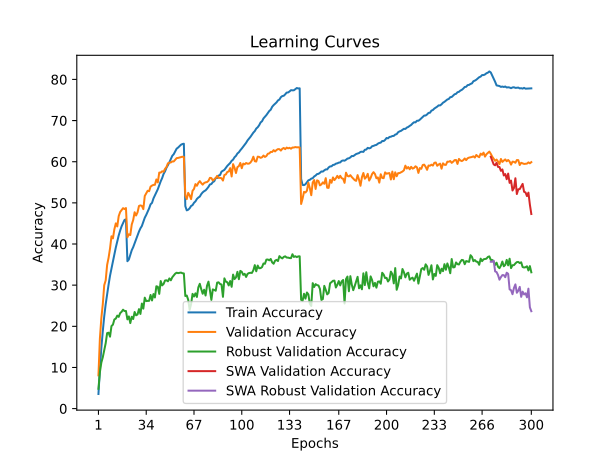

Values plotted in this chart, from the file beside it:
time; train_accuracy; train_loss; valid_accuracy; valid_loss; valid_accuracy_robust; valid_accuracy_swa; valid_accuracy_robust_swa
150,3813; 3,5540; 5,0286; 8,0800; 4,5862; 4,8207; 8,0800; 4,8207
307,3139; 9,5210; 4,5787; 17,0500; 4,0997; 8,8621; 17,0500; 8,8621
456,1884; 14,7090; 4,2672; 21,9700; 3,8700; 11,1862; 21,9700; 11,1862
612,0857; 18,7940; 4,0522; 25,3600; 3,7177; 12,4759; 25,3600; 12,4759
766,1137; 22,4470; 3,8818; 29,9900; 3,5577; 14,1586; 29,9900; 14,1586
926,7680; 25,3520; 3,7469; 31,1600; 3,5747; 15,8897; 31,1600; 15,8897
1081,7827; 27,8680; 3,6312; 34,9200; 3,4344; 18,3448; 34,9200; 18,3448
1235,6261; 30,1290; 3,5317; 36,6500; 3,3612; 18,4552; 36,6500; 18,4552
1391,2239; 32,2970; 3,4416; 38,9200; 3,2244; 17,4828; 38,9200; 17,4828
1546,1212; 34,1060; 3,3594; 41,8800; 3,1185; 20,0621; 41,8800; 20,0621
1702,8875; 35,7540; 3,2869; 41,3700; 3,1724; 20,4069; 41,3700; 20,4069
1856,1815; 37,4490; 3,2167; 43,5800; 3,1088; 21,6690; 43,5800; 21,6690
2014,1792; 39,1630; 3,1513; 45,0200; 3,0489; 21,8759; 45,0200; 21,8759
2168,8881; 40,5960; 3,0926; 44,2700; 3,0799; 22,6000; 44,2700; 22,6000
2321,3278; 42,0880; 3,0361; 46,7800; 3,0008; 22,2966; 46,7800; 22,2966
2473,8194; 43,2740; 2,9859; 47,7800; 2,9811; 23,2000; 47,7800; 23,2000
2626,8212; 44,3080; 2,9483; 48,2500; 2,9584; 23,5310; 48,2500; 23,5310
2780,7435; 45,1060; 2,9162; 48,7100; 2,9390; 24,0345; 48,7100; 24,0345
2937,6066; 45,8490; 2,8887; 48,4900; 2,9465; 23,7103; 48,4900; 23,7103
3095,2533; 45,9980; 2,8785; 48,7400; 2,9260; 23,7241; 48,7400; 23,7241
3250,2404; 35,8230; 3,2868; 41,6300; 3,1094; 21,6897; 41,6300; 21,6897
3403,9823; 36,2210; 3,2711; 42,3600; 3,0874; 22,4000; 42,3600; 22,4000
3556,3901; 37,3000; 3,2252; 42,1800; 3,1042; 20,7793; 42,1800; 20,7793
3710,9720; 38,4880; 3,1836; 44,7400; 2,9970; 22,3241; 44,7400; 22,3241
3867,9417; 39,2300; 3,1406; 45,8300; 2,9696; 21,7724; 45,8300; 21,7724
4026,9107; 40,2050; 3,1019; 47,7200; 2,9263; 23,4759; 47,7200; 23,4759
4188,8188; 41,2170; 3,0674; 46,9300; 2,9896; 22,6759; 46,9300; 22,6759
4345,0068; 42,0880; 3,0257; 47,6900; 2,9345; 22,8759; 47,6900; 22,8759
4500,9984; 43,0320; 2,9934; 49,2400; 2,8487; 24,1793; 49,2400; 24,1793
4654,5868; 43,8120; 2,9589; 49,3900; 2,8288; 23,0069; 49,3900; 23,0069
4813,5718; 44,3830; 2,9307; 49,2600; 2,8468; 25,5310; 49,2600; 25,5310
4973,2077; 45,4150; 2,8938; 48,4700; 2,9031; 24,2966; 48,4700; 24,2966
5129,3871; 46,3880; 2,8621; 51,6800; 2,7725; 26,9586; 51,6800; 26,9586
5288,8800; 47,0670; 2,8279; 52,3000; 2,7694; 26,1241; 52,3000; 26,1241
5446,8826; 47,8270; 2,7987; 52,9400; 2,7343; 26,1793; 52,9400; 26,1793
5606,2530; 48,6620; 2,7664; 52,8300; 2,7227; 26,1931; 52,8300; 26,1931
5762,9107; 49,6490; 2,7365; 53,9500; 2,7192; 27,6207; 53,9500; 27,6207
5921,4769; 49,9980; 2,7126; 54,2000; 2,6965; 26,2828; 54,2000; 26,2828
6076,4225; 51,0760; 2,6740; 54,3700; 2,6647; 27,8345; 54,3700; 27,8345
6231,4045; 51,8300; 2,6418; 54,3900; 2,6897; 27,0069; 54,3900; 27,0069
6388,3441; 52,6110; 2,6160; 55,6900; 2,6388; 29,7310; 55,6900; 29,7310
6546,5273; 53,3120; 2,5852; 54,9700; 2,6615; 29,6207; 54,9700; 29,6207
6702,0670; 54,3240; 2,5517; 57,3600; 2,6090; 27,8828; 57,3600; 27,8828
6859,3063; 55,2390; 2,5169; 57,3500; 2,5846; 30,9931; 57,3500; 30,9931
7016,6347; 56,0200; 2,4893; 57,6800; 2,5895; 29,9448; 57,6800; 29,9448
7182,1108; 57,0380; 2,4590; 57,5600; 2,5777; 30,2897; 57,5600; 30,2897
7340,5505; 57,6610; 2,4307; 58,2700; 2,5399; 31,1310; 58,2700; 31,1310
7495,2873; 58,5650; 2,4032; 58,7000; 2,5468; 31,1931; 58,7000; 31,1931
7650,6221; 59,1670; 2,3738; 59,6200; 2,5030; 30,9379; 59,6200; 30,9379
7806,1577; 59,8650; 2,3479; 59,7700; 2,4903; 31,6414; 59,7700; 31,6414
7960,3274; 60,6430; 2,3240; 59,8200; 2,5054; 31,1793; 59,8200; 31,1793
8113,9589; 61,4350; 2,3001; 60,0700; 2,4747; 31,9172; 60,0700; 31,9172
8268,8750; 61,8230; 2,2798; 60,0600; 2,4882; 32,3724; 60,0600; 32,3724
8424,6729; 62,4970; 2,2602; 60,4600; 2,4634; 32,7862; 60,4600; 32,7862
8580,1701; 63,1650; 2,2373; 60,8700; 2,4586; 33,0276; 60,8700; 33,0276
8734,0396; 63,4330; 2,2295; 60,9200; 2,4524; 32,9241; 60,9200; 32,9241
8889,6768; 63,7850; 2,2200; 61,0100; 2,4417; 33,0069; 61,0100; 33,0069
9044,6233; 64,1240; 2,2083; 61,0700; 2,4609; 33,0621; 61,0700; 33,0621
9199,7502; 64,2970; 2,1999; 61,2200; 2,4411; 32,8966; 61,2200; 32,8966
9357,2085; 64,3680; 2,2010; 61,1500; 2,4472; 32,8483; 61,1500; 32,8483
... 240 more rows
